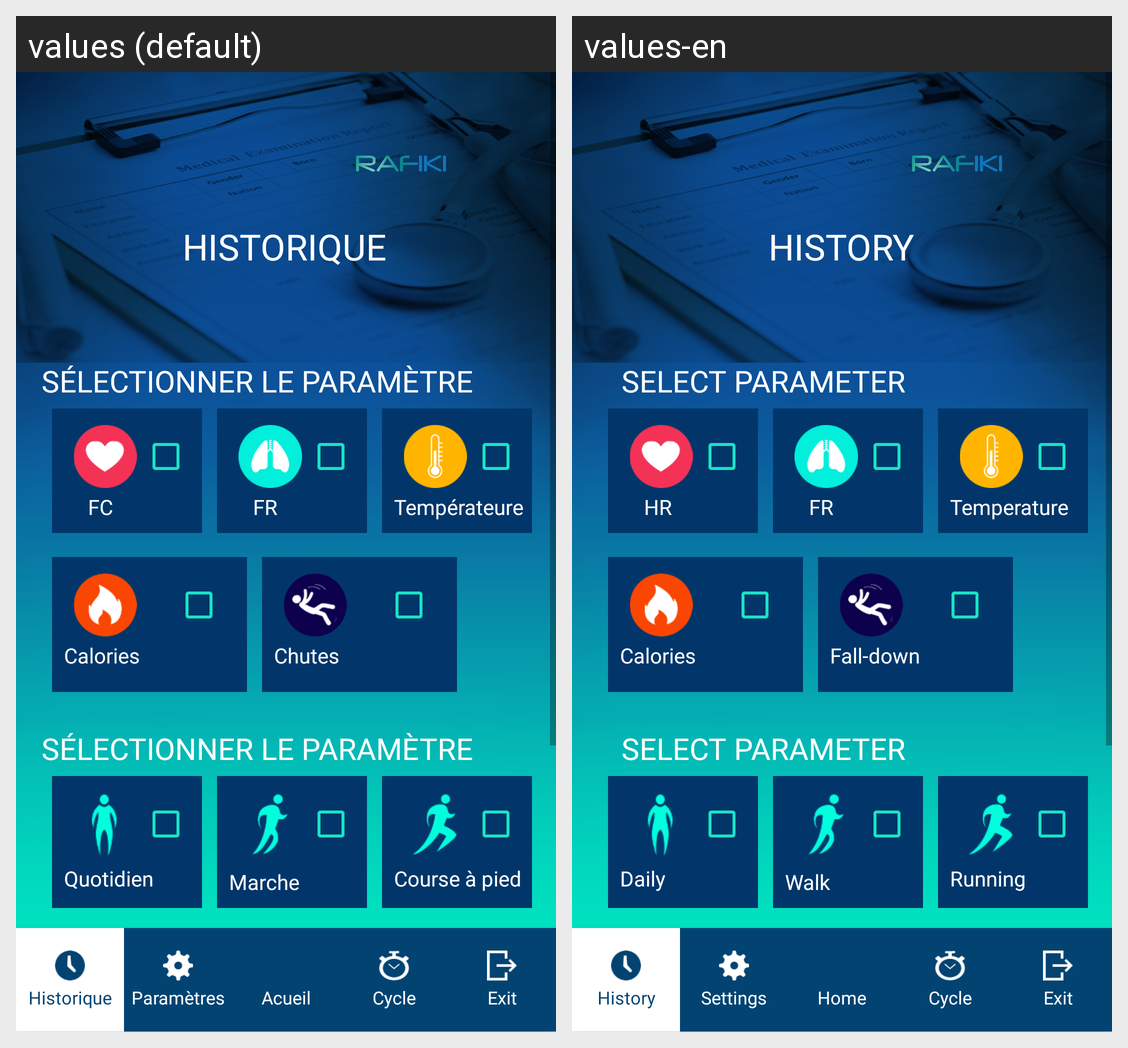

Locale-by-locale string values for the Android screen shown in this grid:
Android screen res/layout/activity_historique.xml rendered under 2 locales, left to right: values (default), values-en. Device: Nexus 5 (rendered at 1080×1920; each locale shown at half size, 540×960, under a caption strip naming it); theme AppTheme.
Strings drawn on this screen, with the default value and each locale's value (text and hints the layout hard-codes, and strings that could not be matched under every locale, appear in the picture but are not listed):

historique
  values: Historique
  values-en: History

s_lectionner_le_param_tre
  values: Sélectionner le paramètre
  values-en: Select parameter

fc
  values: FC
  values-en: HR

fr
  values: Fr
  values-en: Fr  [not translated; the default value is used]

temp_rateur
  values: Températeure
  values-en: Temperature

calorie
  values: Calories
  values-en: Calories

chutes
  values: Chutes
  values-en: Fall-down

quotidien
  values: Quotidien
  values-en: Daily

marche
  values: Marche
  values-en: Walk

course_pied
  values: Course à pied
  values-en: Running

param_tre
  values: Paramètres
  values-en: Settings

title_home
  values: Acueil
  values-en: Home

cycle
  values: Cycle
  values-en: Cycle

exit
  values: Exit
  values-en: Exit
